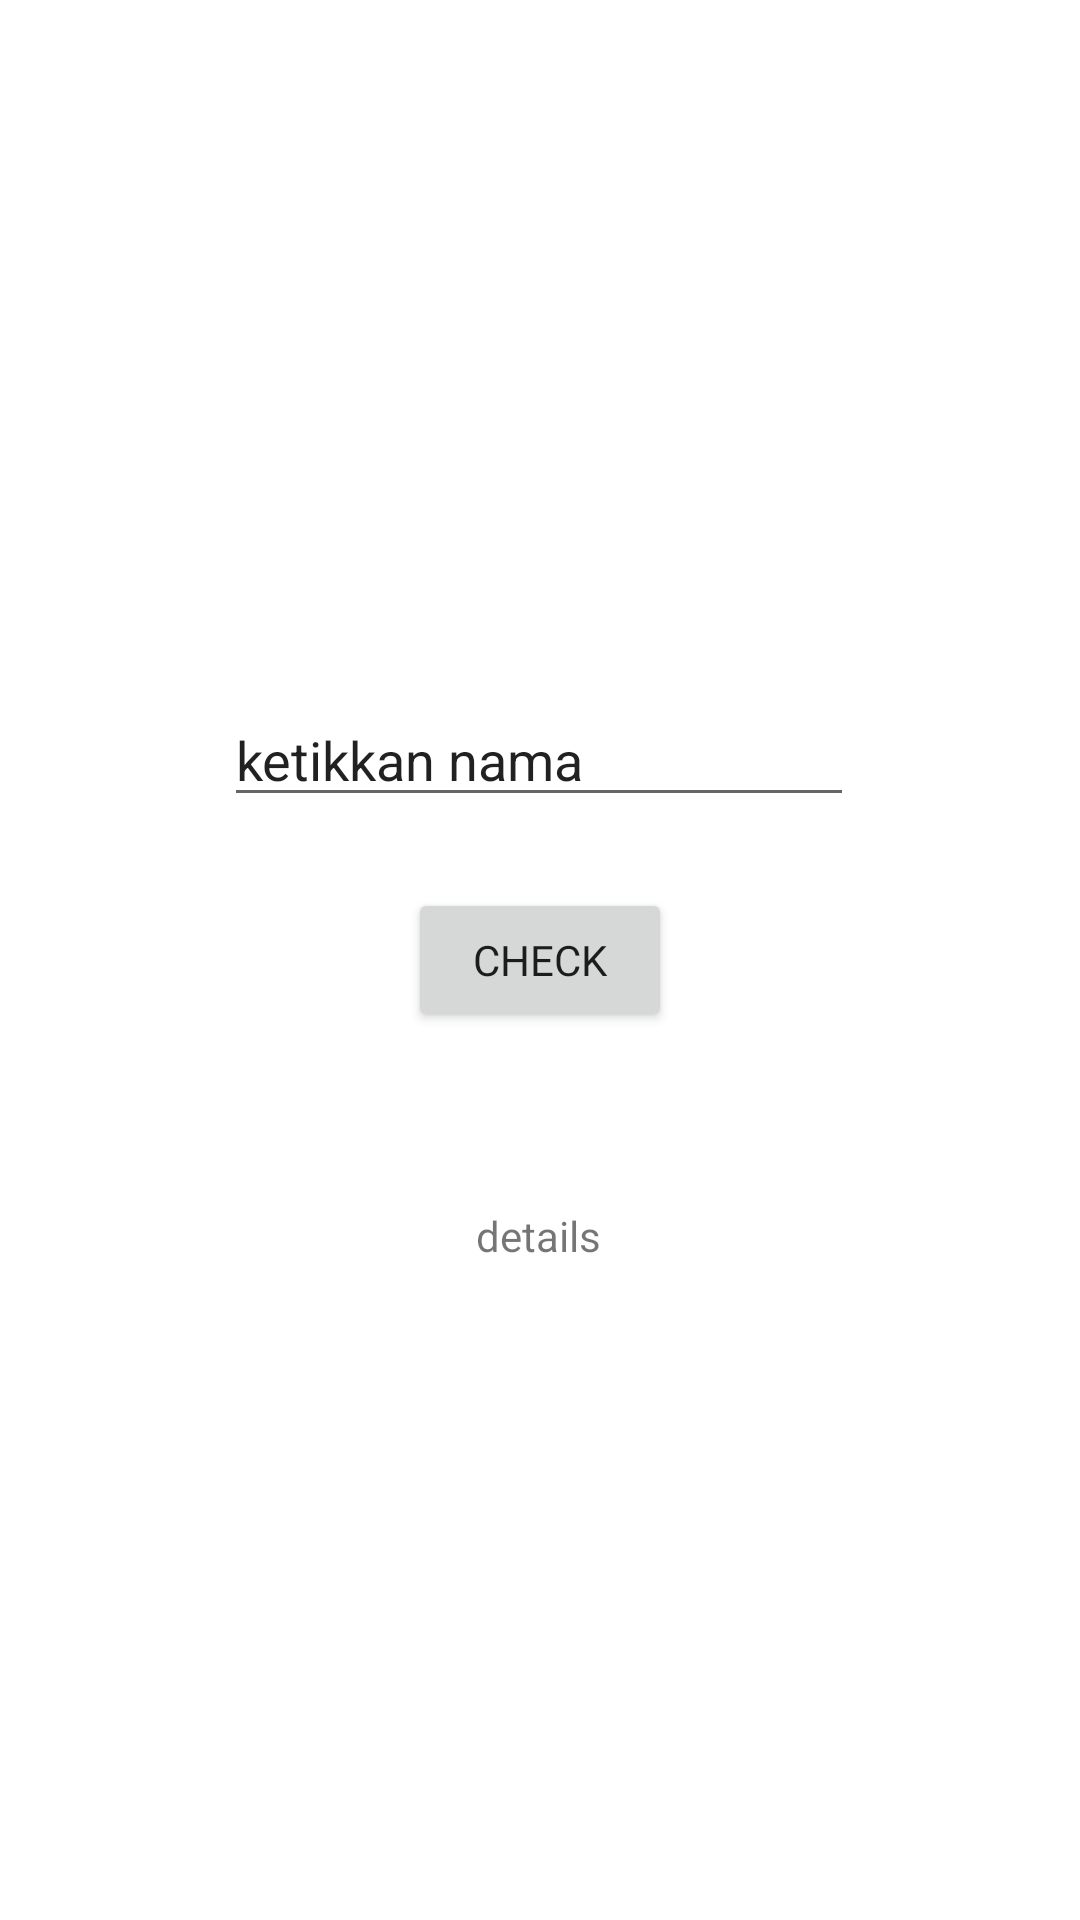

Android layout source for this screen:
<!-- AndroidManifest.xml: application theme Theme.Kelompok3 -->
<!-- res/layout/aliyaprofile.xml -->
<?xml version="1.0" encoding="utf-8"?>
<androidx.constraintlayout.widget.ConstraintLayout xmlns:android="http://schemas.android.com/apk/res/android"
    xmlns:app="http://schemas.android.com/apk/res-auto"
    android:layout_width="match_parent"
    android:layout_height="match_parent"
    xmlns:tools="http://schemas.android.com/tools">

    <ImageView
        android:id="@+id/ImageViewuser"
        tools:ignore="MissingConstraints"
        android:layout_width="180dp"
        android:layout_height="150dp"
        android:src="@drawable/aliya"
        app:layout_constraintBottom_toBottomOf="parent"
        app:layout_constraintEnd_toEndOf="parent"
        app:layout_constraintHorizontal_bias="0.498"
        app:layout_constraintStart_toStartOf="parent"
        app:layout_constraintTop_toTopOf="parent"
        app:layout_constraintVertical_bias="0.156" />

    <TextView
        android:id="@+id/InformationNurAliyaFajri"
        android:layout_width="wrap_content"
        android:layout_height="wrap_content"
        android:text="details"
        app:layout_constraintBottom_toBottomOf="parent"
        app:layout_constraintEnd_toEndOf="parent"
        app:layout_constraintHorizontal_bias="0.498"
        app:layout_constraintStart_toStartOf="parent"
        app:layout_constraintTop_toTopOf="parent"
        app:layout_constraintVertical_bias="0.648" />

    <EditText
        android:id="@+id/edittext_aliya"
        tools:ignore="LabelFor"
        android:layout_width="wrap_content"
        android:layout_height="wrap_content"
        android:ems="10"
        android:importantForAutofill="no"
        android:inputType="textPersonName"
        android:text="ketikkan nama"
        app:layout_constraintBottom_toBottomOf="parent"
        app:layout_constraintEnd_toEndOf="parent"
        app:layout_constraintHorizontal_bias="0.497"
        app:layout_constraintStart_toStartOf="parent"
        app:layout_constraintTop_toTopOf="parent"
        app:layout_constraintVertical_bias="0.386" />

    <Button
        android:id="@+id/buttonaliya"
        android:layout_width="wrap_content"
        android:layout_height="wrap_content"
        android:text="Check"
        android:fontFamily="@font/poppins"
        app:layout_constraintBottom_toBottomOf="parent"
        app:layout_constraintEnd_toEndOf="parent"
        app:layout_constraintStart_toStartOf="parent"
        app:layout_constraintTop_toTopOf="parent" />

</androidx.constraintlayout.widget.ConstraintLayout>
<!-- resources referenced by this layout -->
<resources>
  <style name="Theme.Kelompok3" parent="Theme.MaterialComponents.DayNight.DarkActionBar">
          
          <item name="colorPrimary">@color/purple_500</item>
          <item name="colorPrimaryVariant">@color/purple_700</item>
          <item name="colorOnPrimary">@color/white</item>
          
          <item name="colorSecondary">@color/teal_200</item>
          <item name="colorSecondaryVariant">@color/teal_700</item>
          <item name="colorOnSecondary">@color/black</item>
          
          <item name="android:statusBarColor" tools:targetApi="l">?attr/colorPrimaryVariant</item>
          
      </style>
  <!-- not gathered from this repository: default colours our renderer supplied (Android Studio template values) -->
  <color name="purple_500">#FF6200EE</color>
  <color name="purple_700">#FF3700B3</color>
  <color name="teal_200">#FF03DAC5</color>
  <color name="teal_700">#FF018786</color>
  <color name="black">#FF000000</color>
  <color name="white">#FFFFFFFF</color>
</resources>
